Run: headless pygame with SDL's dummy video driver; simulated clock (each Clock.tick advances the game by its frame time, no real sleeping); random seed 0; keys injected as events and as key.get_pressed() state; no mouse input.
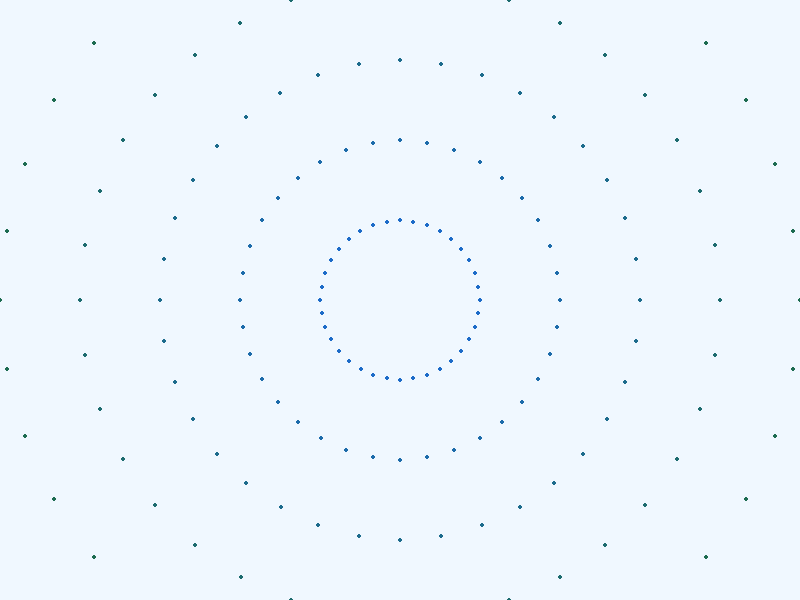
Frame 1 of 4 · flips 1–60 · no input
Frame 2 of 4 · flips 61–180 · tapped SPACE, RETURN · held RIGHT (→), D · screen unchanged from frame 1, image omitted
Frame 3 of 4 · flips 181–300 · held DOWN (↓), S · screen unchanged from frame 2, image omitted
Frame 4 of 4 · flips 301–420 · held LEFT (←), A, UP (↑), W · screen unchanged from frame 3, image omitted

The pygame program that drew these frames:

import pygame
import math

# Initialize Pygame
pygame.init()

# Screen dimensions
WIDTH, HEIGHT = 800, 600
screen = pygame.display.set_mode((WIDTH, HEIGHT))
pygame.display.set_caption("Top-Down Ripple Effect")

# Colors
OCEAN_BLUE = (28, 107, 160)
LIGHT_BLUE = (173, 216, 230)
BACKGROUND_COLOR = (240, 248, 255)

# Ripple parameters
ripple_count = 5  # Number of ripple layers
ripple_speed = 0.03
ripple_amplitude = 20
ripple_frequency = 0.05

# Main loop
running = True
time = 0

while running:
    screen.fill(BACKGROUND_COLOR)

    for event in pygame.event.get():
        if event.type == pygame.QUIT:
            running = False

    # Update ripple time
    time += ripple_speed

    # Draw ripples
    for i in range(ripple_count):
        # Ripple parameters
        radius = (i + 1) * 80  # Distance between ripples
        color_intensity = 200 - i * 30  # Color fade effect
        ripple_color = (OCEAN_BLUE[0], OCEAN_BLUE[1], color_intensity)

        # Draw the ripple
        for angle in range(0, 360, 10):  # Draw smooth circular ripples
            x = WIDTH // 2 + int(radius * math.cos(math.radians(angle)))
            y = HEIGHT // 2 + int(radius * math.sin(math.radians(angle)))
            pygame.draw.circle(screen, ripple_color, (x, y), 2)  # Small circles for ripple effect

    # Update display
    pygame.display.flip()

    # Cap the frame rate
    pygame.time.Clock().tick(60)

# Quit Pygame
pygame.quit()
